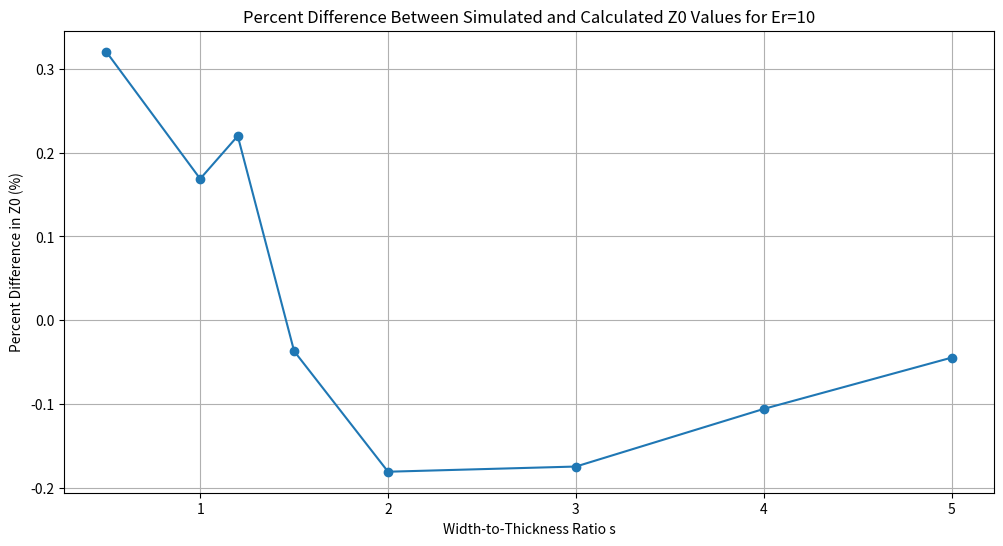
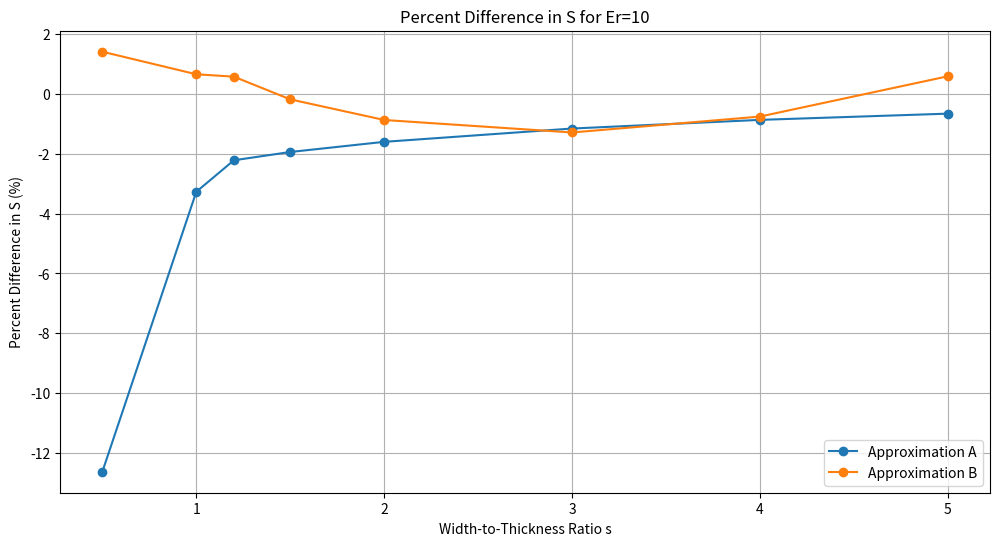
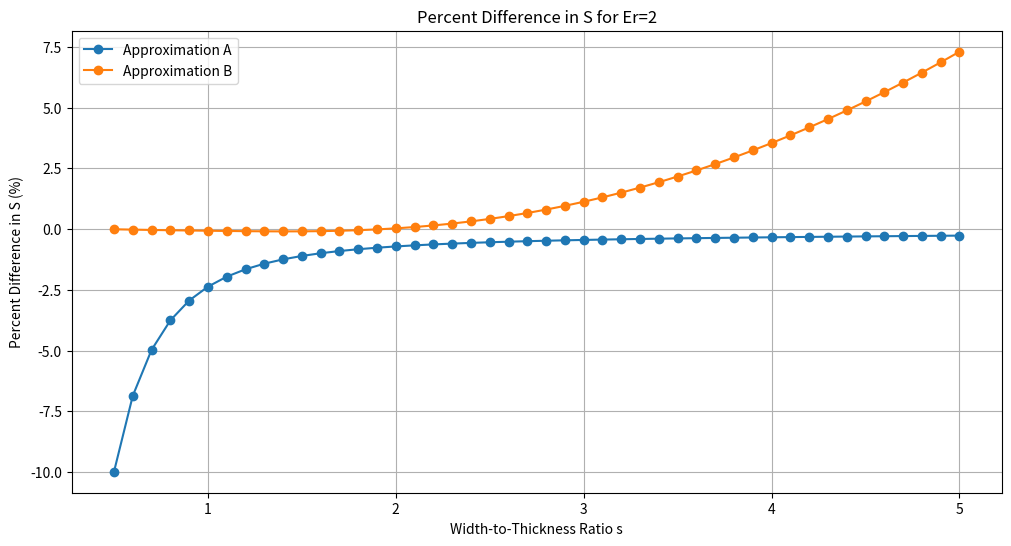

Recreate these plots in Python, in order. (Note: this script raises an exception after producing the figures.)
import numpy as np
import matplotlib.pyplot as plt
import pandas as pd



c = 3e8  


def calculate_x(Er):
    return 0.56 * ((Er - 0.9) / (Er + 3))**0.05

def calculate_y(s):
    return 1 + 0.02 * np.log((s**4 + 0.00037 * s**2) / (s**4 + 0.43)) + 0.05 * np.log(1 + 0.00017 * s**3)

def calculate_Eeff(Er, s, x, y):
    return (Er + 1) / 2 + (Er - 1) / 2 * (1 + (10) / s)**(-x * y)

def calculate_Z0(Eeff, s):
    t = (30.67 / s)**0.75
    return 60 / np.sqrt(Eeff) * np.log((6 + (2 * np.pi - 6) * np.exp(-t)) / s + np.sqrt(1 + 4 / s**2))

def approximation_a(Z0, Er):
    q = (60 * np.pi**2) / (Z0 * np.sqrt(Er))
    return (2 / np.pi) * ((q - 1) - np.log(2 * q - 1) + (Er - 1) / (2 * Er) * (np.log(q - 1) + 0.29 - 0.52 / Er))

def approximation_b(Z0, Er):
    p = np.sqrt((Er + 1) / 2) * (Z0 / 60) + (Er - 1) / (Er + 1) * (0.23 + 0.12 / Er)
    return (8 * np.exp(p)) / (np.exp(2 * p) - 2)


Er_10 = 10
h = 1e-3 
s_values_10 = np.array([0.5, 1.0, 1.2, 1.5, 2.0, 3.0, 4.0, 5.0])
provided_Z0_values_10 = np.array([65.711672, 48.740235, 44.414188, 39.435683, 33.30811, 25.528372, 20.759498, 17.520966])

Er_2 = 2
s_values_2 = np.arange(0.5, 5.1, 0.1)
Z0_values_2 = []


for s in s_values_2:
    x = calculate_x(Er_2)
    y = calculate_y(s)
    Eeff = calculate_Eeff(Er_2, s, x, y)
    Z0_values_2.append(calculate_Z0(Eeff, s))

reverse_engineered_s_values_a_10 = [approximation_a(Z0, Er_10) for Z0 in provided_Z0_values_10]
reverse_engineered_s_values_b_10 = [approximation_b(Z0, Er_10) for Z0 in provided_Z0_values_10]
reverse_engineered_s_values_a_2 = [approximation_a(Z0, Er_2) for Z0 in Z0_values_2]
reverse_engineered_s_values_b_2 = [approximation_b(Z0, Er_2) for Z0 in Z0_values_2]

relative_differences_a_10 = 100 * (np.array(reverse_engineered_s_values_a_10) - s_values_10) / s_values_10
relative_differences_b_10 = 100 * (np.array(reverse_engineered_s_values_b_10) - s_values_10) / s_values_10

# Calculate the percent difference between simulated and calculated Z0 values for Er=10
calculated_Z0_values_10 = [calculate_Z0(calculate_Eeff(Er_10, s, calculate_x(Er_10), calculate_y(s)), s) for s in s_values_10]
percent_diff_Z0_10 = 100 * (calculated_Z0_values_10 - provided_Z0_values_10) / provided_Z0_values_10

# Plotting the percent difference for Er=10
plt.figure(figsize=(12, 6))
plt.plot(s_values_10, percent_diff_Z0_10, '-o')
plt.xlabel('Width-to-Thickness Ratio s')
plt.ylabel('Percent Difference in Z0 (%)')
plt.title('Percent Difference Between Simulated and Calculated Z0 Values for Er=10')
plt.grid(True)
plt.savefig('Percent_Difference_Z0_Er10.png')
plt.show(block=False)

# Plotting the percent difference in S values for Er=10
plt.figure(figsize=(12, 6))
plt.plot(s_values_10, relative_differences_a_10, '-o', label='Approximation A')
plt.plot(s_values_10, relative_differences_b_10, '-o', label='Approximation B')
plt.xlabel('Width-to-Thickness Ratio s')
plt.ylabel('Percent Difference in S (%)')
plt.title('Percent Difference in S for Er=10')
plt.legend()
plt.grid(True)
plt.savefig('Percent_Difference_S_Er10.png')
plt.show(block=False)

relative_differences_a_2 = 100 * (np.array(reverse_engineered_s_values_a_2) - s_values_2) / s_values_2
relative_differences_b_2 = 100 * (np.array(reverse_engineered_s_values_b_2) - s_values_2) / s_values_2

# Plotting the percent difference in S values for Er=2
plt.figure(figsize=(12, 6))
plt.plot(s_values_2, relative_differences_a_2, '-o', label='Approximation A')
plt.plot(s_values_2, relative_differences_b_2, '-o', label='Approximation B')
plt.xlabel('Width-to-Thickness Ratio s')
plt.ylabel('Percent Difference in S (%)')
plt.title('Percent Difference in S for Er=2')
plt.legend()
plt.grid(True)
plt.savefig('Percent_Difference_S_Er2.png')
plt.show(block=False)

Z0_values_2 = np.array(Z0_values_2)
valid_range_a_10 = provided_Z0_values_10[np.abs(relative_differences_a_10) <= 2]
valid_range_b_10 = provided_Z0_values_10[np.abs(relative_differences_b_10) <= 2]
valid_range_a_2 = Z0_values_2[np.abs(relative_differences_a_2) <= 2]
valid_range_b_2 = Z0_values_2[np.abs(relative_differences_b_2) <= 2]

print("Valid range for Approximation A for Er=10:", valid_range_a_10)
print("Valid range for Approximation B for Er=10:", valid_range_b_10)
print("Valid range for Approximation A for Er=2:", valid_range_a_2)
print("Valid range for Approximation B for Er=2:", valid_range_b_2)

data = {
    'Valid Range A for Er=10': pd.Series(valid_range_a_10),
    'Valid Range B for Er=10': pd.Series(valid_range_b_10),
    'Valid Range A for Er=2': pd.Series(valid_range_a_2),
    'Valid Range B for Er=2': pd.Series(valid_range_b_2)
}

df = pd.DataFrame(data)
excel_filename = "results.xlsx"
df.to_excel(excel_filename, index=False, engine='openpyxl')

print(f"Data saved to {excel_filename}")
plt.show()